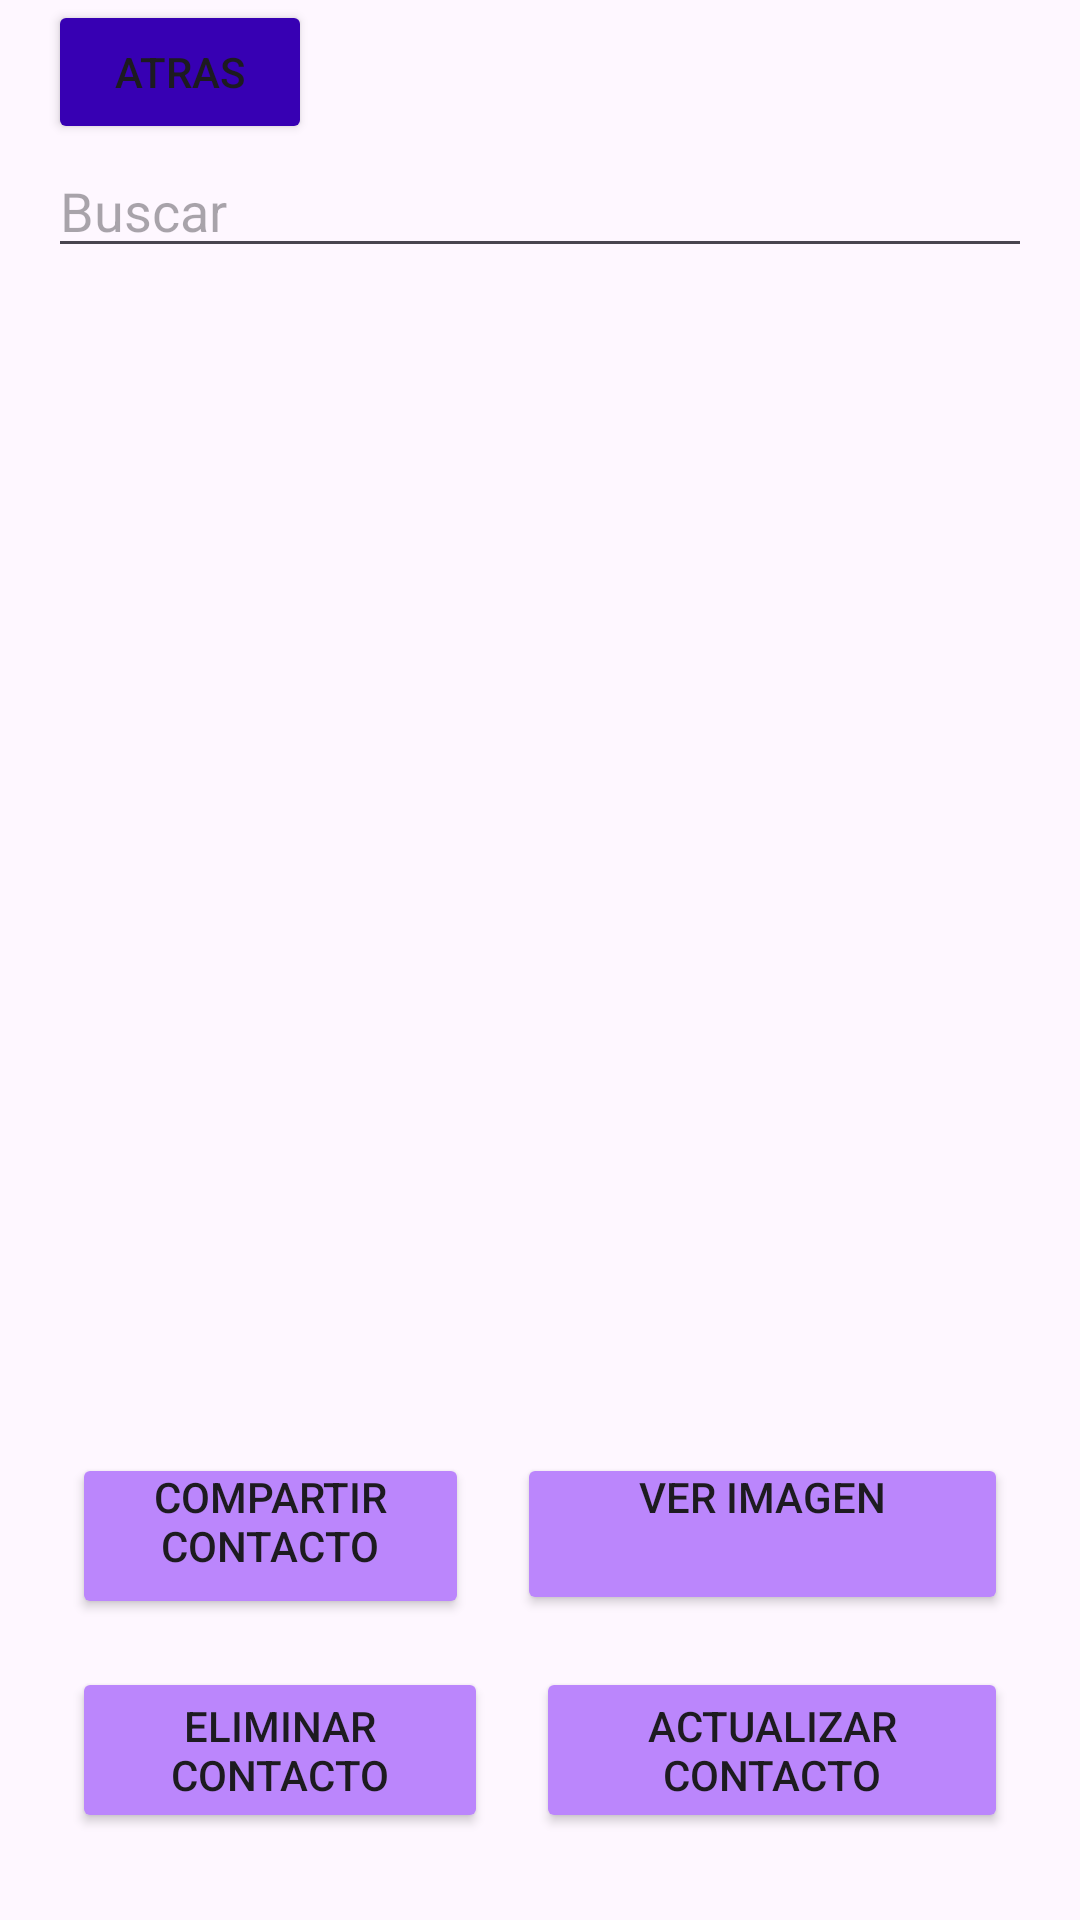

Reconstruct the res/layout file that produces this screen, plus the resources it refers to.
<!-- AndroidManifest.xml: application theme Theme.PM1E197 -->
<!-- res/layout/activity_lista_contactos.xml -->
<?xml version="1.0" encoding="utf-8"?>
<androidx.constraintlayout.widget.ConstraintLayout
    xmlns:android="http://schemas.android.com/apk/res/android"
    xmlns:tools="http://schemas.android.com/tools"
    android:layout_width="match_parent"
    android:layout_height="match_parent"
    tools:context=".transacciones.ListaContactos">

  <ScrollView
      android:layout_width="match_parent"
      android:layout_height="match_parent">

    <LinearLayout
        android:layout_width="match_parent"
        android:layout_height="wrap_content"
        android:orientation="vertical" >

      <Button
          android:id="@+id/botonatras"
          android:layout_width="wrap_content"
          android:layout_height="wrap_content"
          android:layout_marginLeft="16dp"
          android:backgroundTint="@color/purple_700"
          android:text="Atras" />

      <EditText
          android:id="@+id/txtnombre"
          android:layout_width="match_parent"
          android:layout_height="wrap_content"
          android:layout_marginLeft="16dp"
          android:layout_marginRight="16dp"
          android:ems="10"
          android:hint="Buscar"
          android:inputType="textPersonName"
          tools:ignore="TouchTargetSizeCheck" />

      <ScrollView
          android:layout_width="match_parent"
          android:layout_height="match_parent"
          android:layout_marginLeft="16dp"
          android:layout_marginRight="16dp">

        <LinearLayout
            android:layout_width="match_parent"
            android:layout_height="wrap_content"
            android:orientation="vertical">

          <ListView
              android:id="@+id/listadecontactos"
              android:layout_width="match_parent"
              android:layout_height="387dp"
              android:choiceMode="singleChoice" />
        </LinearLayout>
      </ScrollView>

      <LinearLayout
          android:layout_width="match_parent"
          android:layout_height="match_parent"
          android:layout_marginLeft="16dp"
          android:layout_marginRight="16dp"
          android:orientation="horizontal">

        <Button
            android:id="@+id/compartirc"
            android:layout_width="66dp"
            android:layout_height="wrap_content"
            android:layout_marginLeft="8dp"
            android:layout_marginTop="8dp"
            android:layout_marginRight="8dp"
            android:layout_marginBottom="8dp"
            android:layout_weight="1"
            android:backgroundTint="@color/purple_200"
            android:paddingTop="5dp"
            android:paddingBottom="15dp"
            android:text="Compartir contacto" />

        <Button
            android:id="@+id/imagenvcontacto"
            android:layout_width="97dp"
            android:layout_height="wrap_content"
            android:layout_marginLeft="8dp"
            android:layout_marginTop="8dp"
            android:layout_marginRight="8dp"
            android:layout_marginBottom="8dp"
            android:layout_weight="1"
            android:backgroundTint="@color/purple_200"
            android:paddingTop="5dp"
            android:paddingBottom="30dp"
            android:text="Ver imagen" />

      </LinearLayout>

      <LinearLayout
          android:layout_width="match_parent"
          android:layout_height="match_parent"
          android:layout_marginLeft="16dp"
          android:layout_marginRight="16dp"
          android:orientation="horizontal">

        <Button
            android:id="@+id/eliminarc"
            android:layout_width="wrap_content"
            android:layout_height="wrap_content"
            android:layout_marginLeft="8dp"
            android:layout_marginTop="8dp"
            android:layout_marginRight="8dp"
            android:layout_marginBottom="8dp"
            android:layout_weight="1"
            android:backgroundTint="@color/purple_200"
            android:text="Eliminar contacto" />

        <Button
            android:id="@+id/actualizarc"
            android:layout_width="wrap_content"
            android:layout_height="wrap_content"
            android:layout_marginLeft="8dp"
            android:layout_marginTop="8dp"
            android:layout_marginRight="8dp"
            android:layout_marginBottom="8dp"
            android:layout_weight="1"
            android:backgroundTint="@color/purple_200"
            android:text="Actualizar Contacto" />
      </LinearLayout>

    </LinearLayout>
  </ScrollView>

  </androidx.constraintlayout.widget.ConstraintLayout>
<!-- resources referenced by this layout -->
<resources>
  <color name="purple_200">#BB86FC</color>
  <color name="purple_700">#3700B3</color>
  <style name="Theme.PM1E197" parent="Base.Theme.PM1E197" />
  <style name="Base.Theme.PM1E197" parent="Theme.Material3.DayNight.NoActionBar">
          
          
      </style>
</resources>
